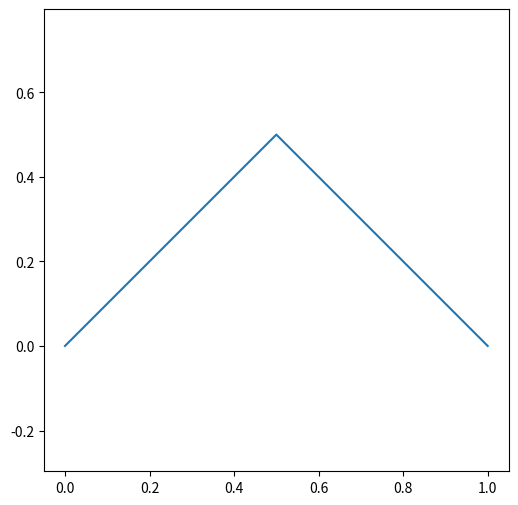

The script that saved this image:
import numpy as  np
import matplotlib.pyplot as plt
import math as m

#we will again begin with a line
pi=np.array([0,0])
pf=np.array([1,0])
#we will also have a middle part
pm=(pf+pi)/2
#we again need a rotation but this time pm must rotate with respect to the origin
def rotation(R_end, R_origin, tetha):
    degree=np.radians(tetha)
    #define a the typical rotation matrix for a 2D space :)
    R=np.array([[np.cos(degree), -np.sin(degree)],[np.sin(degree),  np.cos(degree)]])
    #alright now we define our line of interest
    l=R_end-R_origin
    #we also have a scaling for the square
    #lets do the rotation
    return (np.dot(R,l))*m.sqrt(2)+R_origin
#so the rotated point by a right angle is like this
R=rotation(pm,pi,45)
data_plot=np.array([pi,R,pf])
plt.figure(figsize=(6,6))
plt.plot(data_plot[:,0],data_plot[:,1])
#this little guy helped me with axis symmetry :)
plt.axis('equal')
plt.show()

